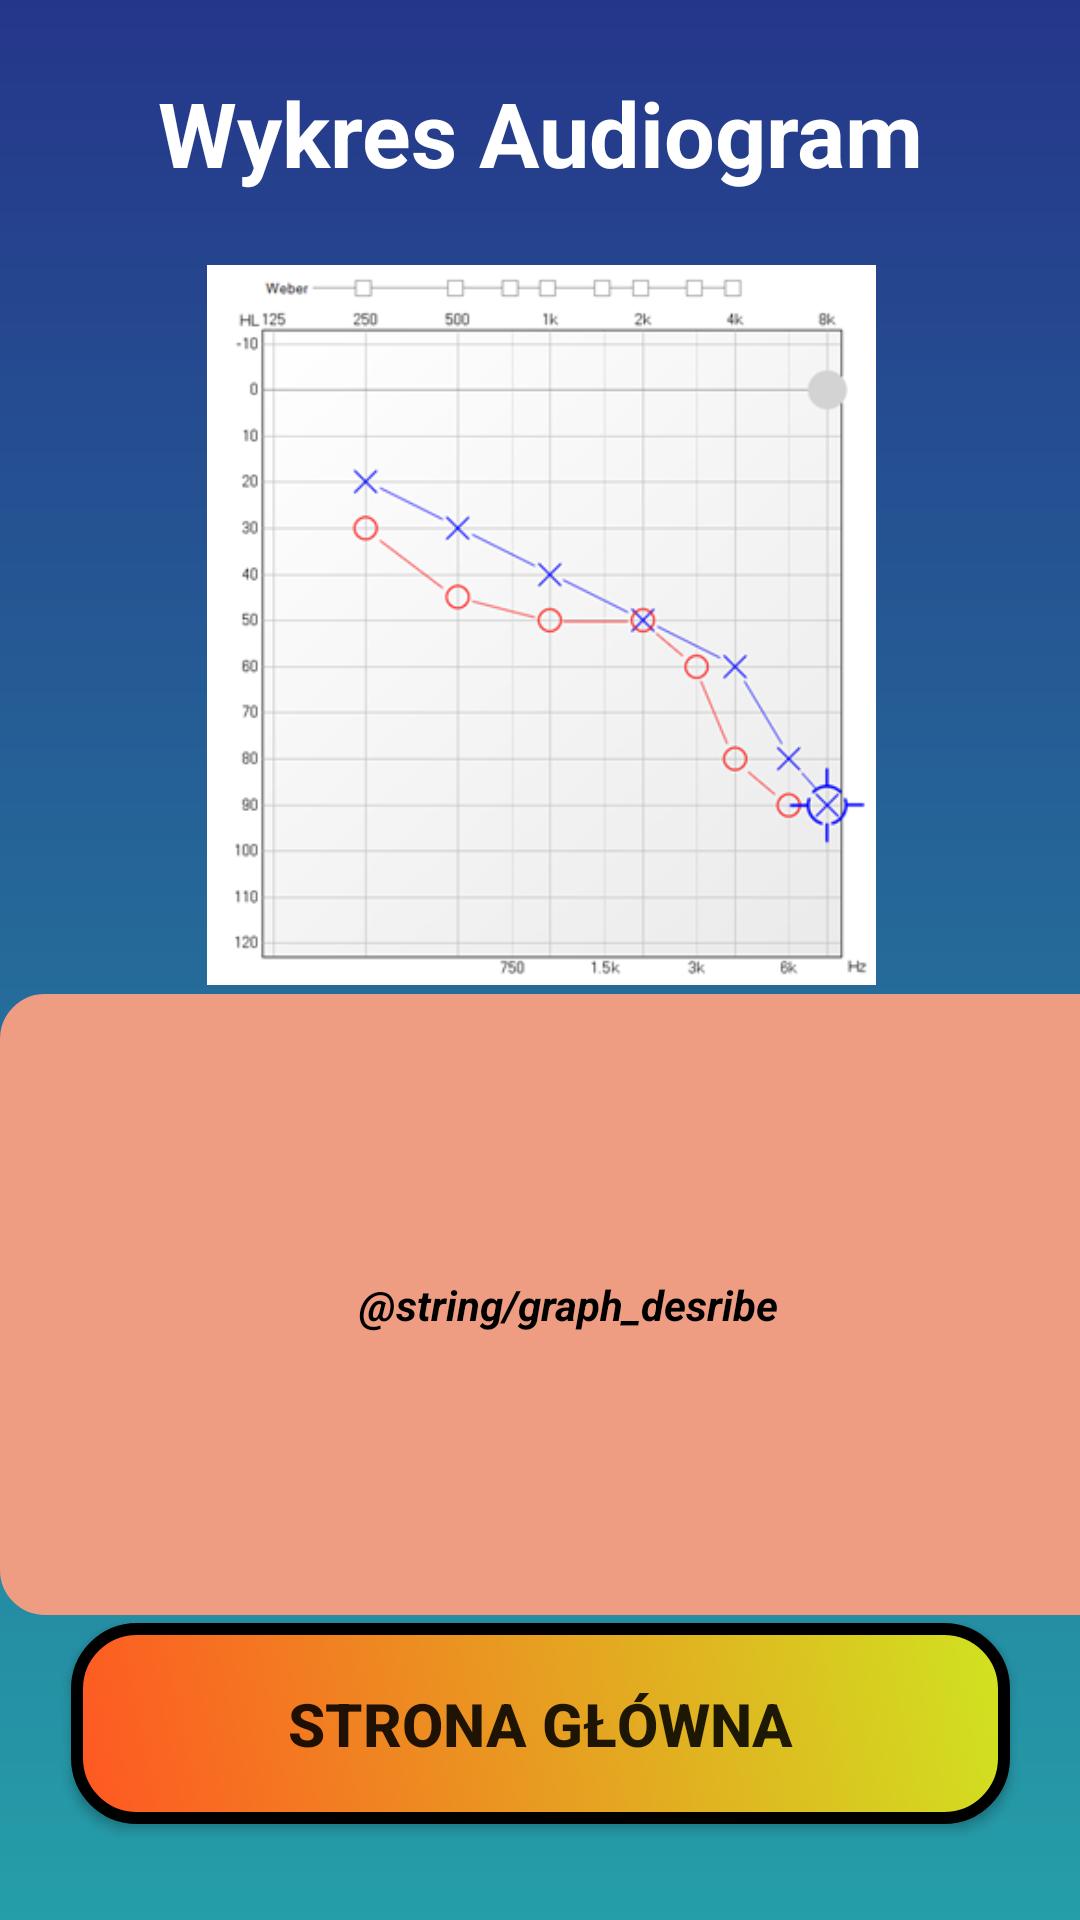

The Android layout XML behind this screen, and the referenced resources:
<!-- AndroidManifest.xml: application theme Theme.AudiogramApp -->
<!-- res/layout/activity_audiogram_graph.xml -->
<?xml version="1.0" encoding="utf-8"?>
<androidx.constraintlayout.widget.ConstraintLayout xmlns:android="http://schemas.android.com/apk/res/android"
    xmlns:app="http://schemas.android.com/apk/res-auto"
    xmlns:tools="http://schemas.android.com/tools"
    android:layout_width="match_parent"
    android:layout_height="match_parent"
    android:background="@drawable/gradient_drawable"
    tools:context=".AudiogramGraph">


    <TextView
        android:id="@+id/graph_audiogram_text"
        android:layout_width="0dp"
        android:layout_height="wrap_content"
        android:layout_gravity="center_horizontal"
        android:layout_marginTop="4dp"
        android:padding="20dp"
        android:text="Wykres Audiogram"
        android:textAlignment="center"
        android:textColor="@color/white"
        android:textSize="30sp"
        android:textStyle="bold"
        app:layout_constraintEnd_toEndOf="parent"
        app:layout_constraintHorizontal_bias="0.0"
        app:layout_constraintStart_toStartOf="parent"
        app:layout_constraintTop_toTopOf="parent" />

    <TextView
        android:layout_width="379dp"
        android:layout_height="207dp"
        android:layout_gravity="center_vertical|start"
        android:layout_margin="15dp"
        android:background="@drawable/rounded"
        android:gravity="center"
        android:padding="10dp"
        android:text="@string/graph_desribe"
        android:textColor="@color/black"
        android:textStyle="bold|italic"
        app:layout_constraintBottom_toTopOf="@+id/calibration_button"
        app:layout_constraintTop_toBottomOf="@+id/imageView"
        tools:layout_editor_absoluteX="18dp" />

    <ImageView
        android:id="@+id/imageView"
        android:layout_width="381dp"
        android:layout_height="240dp"
        android:layout_marginTop="4dp"
        android:src="@drawable/audiogram"
        app:layout_constraintEnd_toEndOf="parent"
        app:layout_constraintStart_toStartOf="parent"
        app:layout_constraintTop_toBottomOf="@+id/graph_audiogram_text" />

    <androidx.appcompat.widget.AppCompatButton
        android:id="@+id/calibration_button"
        android:layout_width="313dp"
        android:layout_height="wrap_content"
        android:layout_marginHorizontal="50dp"
        android:layout_marginBottom="32dp"
        android:background="@drawable/btn_shape"
        android:foreground="?attr/selectableItemBackgroundBorderless"
        android:onClick="backToMainPage"
        android:paddingVertical="20dp"
        android:text="@string/backtomainpage"
        android:textSize="20sp"
        android:textStyle="bold"
        app:layout_constraintBottom_toBottomOf="parent"
        app:layout_constraintEnd_toEndOf="parent"
        app:layout_constraintStart_toStartOf="parent" />

</androidx.constraintlayout.widget.ConstraintLayout>
<!-- resources referenced by this layout -->
<resources>
  <color name="black">#FF000000</color>
  <color name="white">#FFFFFFFF</color>
  <!-- drawable audiogram: png bitmap (drawable, 45263 bytes) -->
  <!-- drawable btn_shape (drawable) -->
  <?xml version="1.0" encoding="utf-8"?>
  <selector xmlns:android="http://schemas.android.com/apk/res/android">
  
  
      <item>
          <shape android:shape="rectangle">
              <gradient android:angle="225"
                  android:startColor="@color/yellow"
                  android:endColor="@color/buttoncolor2"
                  />
              <corners android:radius="20dp" />
              <stroke android:width="4dp"/>
  
          </shape>
  
      </item>
  </selector>
  <!-- drawable gradient_drawable (drawable) -->
  <?xml version = "1.0" encoding = "utf-8" ?>
  <shape
      android:shape = "rectangle"
      xmlns:android = "http://schemas.android.com/apk/res/android" >
  
      <gradient
          android:startColor = "#25368A"
          android:endColor = "#259EA8"
          android:angle = "270"
          android:type = "linear" />
  </shape>
  <!-- drawable rounded (drawable) -->
  <?xml version="1.0" encoding="utf-8"?>
  <shape xmlns:android="http://schemas.android.com/apk/res/android"
      android:shape="rectangle">
      <solid android:color="#EF9D82" />
      <corners android:radius="10dip" />
      <stroke
          android:width="10dp"
          android:color="#EF9D82" />
  </shape>
  <string name="backtomainpage">Strona Główna</string>
  <style name="Theme.AudiogramApp" parent="Theme.MaterialComponents.DayNight.DarkActionBar">
          
          <item name="colorPrimary">@color/teal_200</item>
          <item name="colorPrimaryVariant">@color/purple_700</item>
          <item name="colorOnPrimary">@color/white</item>
          
          <item name="colorSecondary">@color/teal_200</item>
          <item name="colorSecondaryVariant">@color/teal_700</item>
          <item name="colorOnSecondary">@color/black</item>
          
          <item name="android:statusBarColor" tools:targetApi="l">?attr/colorPrimaryVariant</item>
          
      </style>
  <color name="yellow">#D0E320</color>
  <color name="buttoncolor2">#FF5722</color>
  <color name="teal_200">#FF03DAC5</color>
  <color name="purple_700">#FF3700B3</color>
  <color name="teal_700">#FF018786</color>
</resources>
